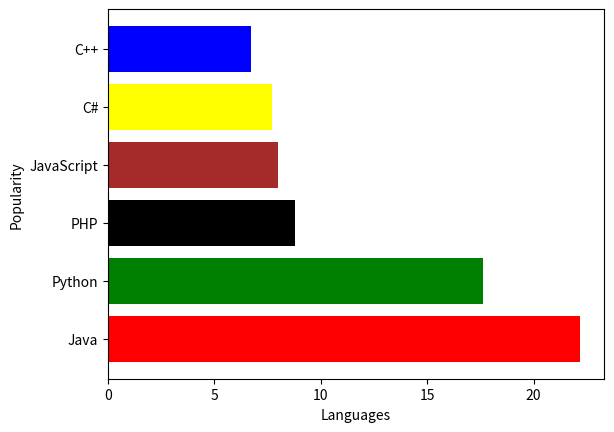

Write the Python code that produced this figure.
#Write a Python programming to display a bar chart of the popularity of programming
#Languages. Use a different color for each bar

import matplotlib.pyplot as plt
x = ['Java', 'Python', 'PHP', 'JavaScript', 'C#', 'C++']
popularity = [22.2, 17.6, 8.8, 8, 7.7, 6.7]
plt.barh(x,popularity,color=['red','green','black','brown','yellow','blue'])
plt.xlabel("Languages")
plt.ylabel("Popularity")
plt.show()
